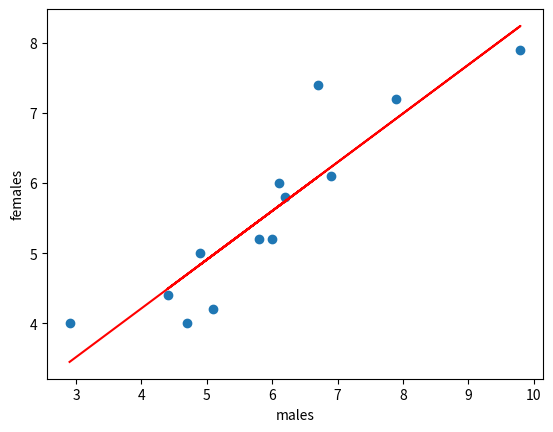

Python code for this plot:
import numpy as num
import matplotlib.pyplot as mat

a=num.array([2.9,6.7,4.9,7.9,9.8,6.9,6.1,6.2,6,5.1,4.7,4.4,5.8])
b=num.array([4,7.4,5,7.2,7.9,6.1,6,5.8,5.2,4.2,4,4.4,5.2])
#calc mean for two lists
mean_a=num.mean(a)
mean_b=num.mean(b)
#calc deviations for slope
x=num.sum((a-mean_a)*(b-mean_b))
y=num.sum(pow(a-mean_a,2))

slope=x/y

intercept_y=mean_b-(slope*mean_a)
print("slope is {}".format(slope))
print("Y Intercept is {}".format(intercept_y))
#calc linear regression
values=(slope*a)+intercept_y
#plot linear regression graph
mat.scatter(a,b)
mat.plot(a,values, color='red')
#give the labels
mat.xlabel("males")
mat.ylabel("females")
#show the graph
mat.show()

